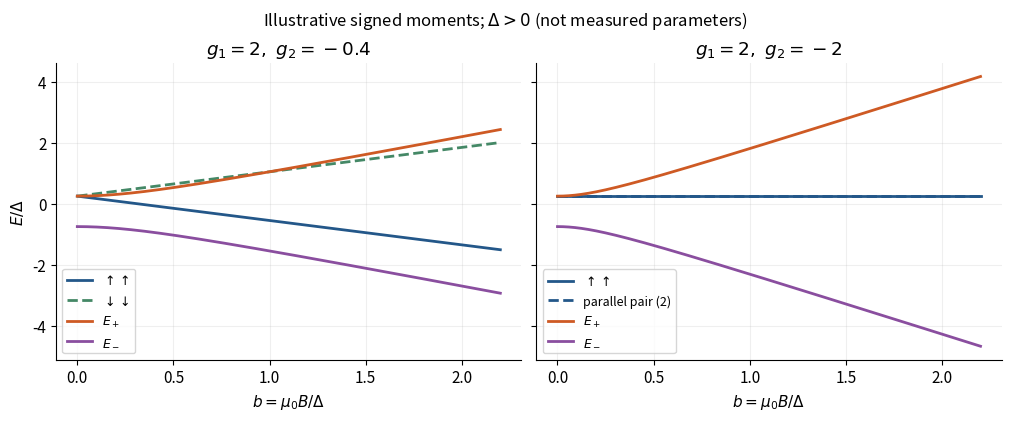

Reproduce this figure in Python. (Note: this script raises an exception after producing the figure.)
"""Original analytical diagram; Python 3.14, NumPy 2.3, Matplotlib 3.10. Writes basename into cwd."""
from pathlib import Path
import numpy as np
import matplotlib
matplotlib.use('Agg')
import matplotlib.pyplot as plt
plt.rcParams.update({'font.size':11,'axes.spines.top':False,'axes.spines.right':False})

b=np.linspace(0,2.2,600)
fig,axes=plt.subplots(1,2,figsize=(10,4.1),layout='constrained',sharey=True)
for ax,g2 in zip(axes,[-.4,-2]):
 g1=2;u=b*(g1+g2);w=b*(g1-g2)
 ax.plot(b,.25-u/2,label=r'$\uparrow\uparrow$',color='#235789',lw=2)
 ax.plot(b,.25+u/2,label=r'$\downarrow\downarrow$' if g2!= -2 else 'parallel pair (2)',color='#235789' if g2==-2 else '#448866',ls='--',lw=2)
 ax.plot(b,-.25+.5*np.sqrt(1+w*w),label=r'$E_+$',color='#ce5a24',lw=2)
 ax.plot(b,-.25-.5*np.sqrt(1+w*w),label=r'$E_-$',color='#8a4e9f',lw=2)
 ax.set(xlabel=r'$b=\mu_0 B/\Delta$',title=fr'$g_1=2,\ g_2={g2:g}$');ax.grid(alpha=.2)
 ax.legend(fontsize=9,loc='lower left')
axes[0].set_ylabel(r'$E/\Delta$')
fig.suptitle(r'Illustrative signed moments; $\Delta>0$ (not measured parameters)',fontsize=12)
fig.savefig(Path(__file__).with_suffix('.png').name,dpi=150,facecolor='white')
